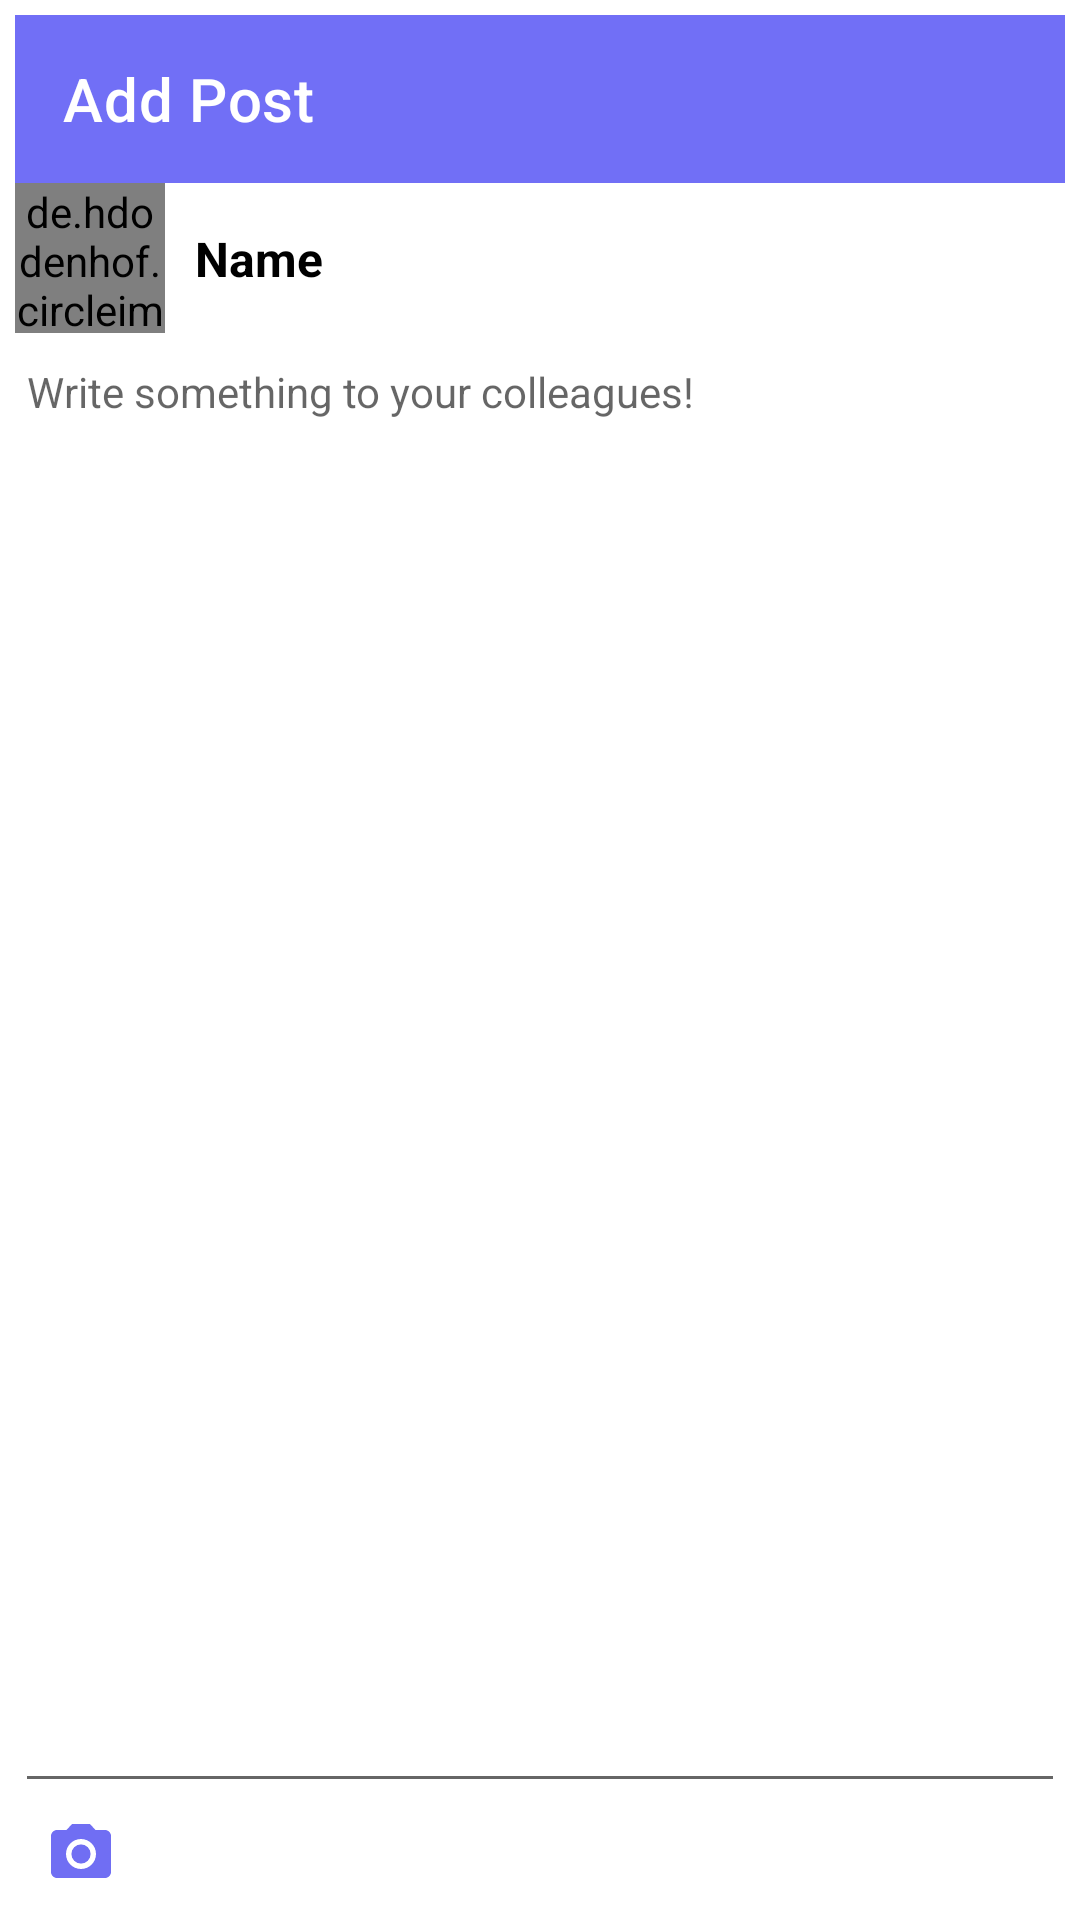

Write the Android layout XML for this screen, with the resource values it uses.
<!-- AndroidManifest.xml: application theme Theme.Konnect -->
<!-- res/layout/activity_add_post.xml -->
<?xml version="1.0" encoding="utf-8"?>
<androidx.constraintlayout.widget.ConstraintLayout
    xmlns:android="http://schemas.android.com/apk/res/android"
    xmlns:app="http://schemas.android.com/apk/res-auto"
    xmlns:tools="http://schemas.android.com/tools"
    android:layout_width="match_parent"
    android:layout_height="match_parent"
    android:padding="5dp"
    tools:context=".view.AddPostActivity">

    <com.google.android.material.appbar.AppBarLayout
        android:id="@+id/add_post_app_bar_layout"
        android:layout_width="match_parent"
        android:layout_height="wrap_content"
        app:layout_constraintTop_toTopOf="parent"
        app:layout_constraintLeft_toLeftOf="parent"
        app:layout_constraintRight_toRightOf="parent"
        app:layout_constraintBottom_toTopOf="@id/add_post_header">

        <androidx.appcompat.widget.Toolbar
            android:id="@+id/add_post_toolbar"
            android:layout_width="match_parent"
            android:layout_height="wrap_content"
            android:background="@color/purple_500"
            android:paddingVertical="5dp"
            android:theme="@style/ThemeOverlay.AppCompat.Dark.ActionBar"
            app:title="Add Post">

            <ImageView
                android:id="@+id/add_post_send_button"
                android:layout_width="25dp"
                android:layout_height="25dp"
                android:src="@drawable/ic_send" />

        </androidx.appcompat.widget.Toolbar>

    </com.google.android.material.appbar.AppBarLayout>

    <androidx.constraintlayout.widget.ConstraintLayout
        android:id="@+id/add_post_header"
        android:layout_width="match_parent"
        android:layout_height="wrap_content"
        app:layout_constraintTop_toBottomOf="@id/add_post_app_bar_layout"
        app:layout_constraintBottom_toTopOf="@id/add_post_field"
        app:layout_constraintLeft_toLeftOf="parent"
        app:layout_constraintRight_toRightOf="parent">

        <de.hdodenhof.circleimageview.CircleImageView
            android:id="@+id/add_post_header_image"
            android:layout_width="50dp"
            android:layout_height="50dp"
            android:src="@color/black"
            app:layout_constraintTop_toTopOf="parent"
            app:layout_constraintBottom_toBottomOf="parent"
            app:layout_constraintLeft_toLeftOf="parent"
            app:layout_constraintRight_toLeftOf="@id/add_post_header_name"
            />

        <TextView
            android:id="@+id/add_post_header_name"
            android:layout_width="0dp"
            android:layout_height="wrap_content"
            android:textSize="16sp"
            android:textColor="@color/black"
            android:textStyle="bold"
            android:text="Name"
            android:layout_marginLeft="10dp"
            app:layout_constraintTop_toTopOf="parent"
            app:layout_constraintBottom_toBottomOf="parent"
            app:layout_constraintLeft_toRightOf="@id/add_post_header_image"
            app:layout_constraintRight_toRightOf="parent"
            />

    </androidx.constraintlayout.widget.ConstraintLayout>

    <EditText
        android:id="@+id/add_post_field"
        android:layout_width="match_parent"
        android:layout_height="0dp"
        android:hint="Write something to your colleagues!"
        android:gravity="top"
        app:layout_constraintTop_toBottomOf="@id/add_post_header"
        app:layout_constraintBottom_toTopOf="@id/add_post_footer"
        app:layout_constraintLeft_toLeftOf="parent"
        app:layout_constraintRight_toRightOf="parent"
        android:textSize="14sp"
        />

    <LinearLayout
        android:id="@+id/add_post_footer"
        android:layout_width="match_parent"
        android:layout_height="wrap_content"
        android:orientation="horizontal"
        android:paddingHorizontal="10dp"
        android:paddingVertical="5dp"
        app:layout_constraintTop_toBottomOf="@id/add_post_field"
        app:layout_constraintBottom_toBottomOf="parent"
        app:layout_constraintLeft_toLeftOf="parent"
        app:layout_constraintRight_toRightOf="parent">

        <ImageView
            android:layout_width="wrap_content"
            android:layout_height="wrap_content"
            android:src="@drawable/ic_camera" />


    </LinearLayout>

</androidx.constraintlayout.widget.ConstraintLayout>
<!-- resources referenced by this layout -->
<resources>
  <color name="black">#FF000000</color>
  <color name="purple_500">#716FF6</color>
  <!-- drawable ic_camera (drawable) -->
  <vector android:height="24dp" android:tint="#706EF3"
      android:viewportHeight="24" android:viewportWidth="24"
      android:width="24dp" xmlns:android="http://schemas.android.com/apk/res/android">
      <path android:fillColor="@android:color/white" android:pathData="M12,12m-3.2,0a3.2,3.2 0,1 1,6.4 0a3.2,3.2 0,1 1,-6.4 0"/>
      <path android:fillColor="@android:color/white" android:pathData="M9,2L7.17,4L4,4c-1.1,0 -2,0.9 -2,2v12c0,1.1 0.9,2 2,2h16c1.1,0 2,-0.9 2,-2L22,6c0,-1.1 -0.9,-2 -2,-2h-3.17L15,2L9,2zM12,17c-2.76,0 -5,-2.24 -5,-5s2.24,-5 5,-5 5,2.24 5,5 -2.24,5 -5,5z"/>
  </vector>
  <style name="Theme.Konnect" parent="Theme.MaterialComponents.DayNight.DarkActionBar">
          
          <item name="colorPrimary">@color/purple_500</item>
          <item name="colorPrimaryVariant">@color/purple_700</item>
          <item name="colorOnPrimary">@color/white</item>
          
          <item name="colorSecondary">@color/teal_200</item>
          <item name="colorSecondaryVariant">@color/teal_700</item>
          <item name="colorOnSecondary">@color/black</item>
          <item name="colorAccent">@color/purple_500</item>
  
          
          <item name="android:statusBarColor" tools:targetApi="l">?attr/colorPrimaryVariant</item>
  
          
      </style>
  <color name="purple_700">#FF3700B3</color>
  <color name="white">#FFFFFFFF</color>
  <color name="teal_200">#FF03DAC5</color>
  <color name="teal_700">#FF018786</color>
</resources>
